Run: headless pygame with SDL's dummy video driver; simulated clock (each Clock.tick advances the game by its frame time, no real sleeping); random seed 0; keys injected as events and as key.get_pressed() state; mouse plan: one left click at the window centre at the start of phase 2, then a move to the lower-right quarter at the start of phase 3.
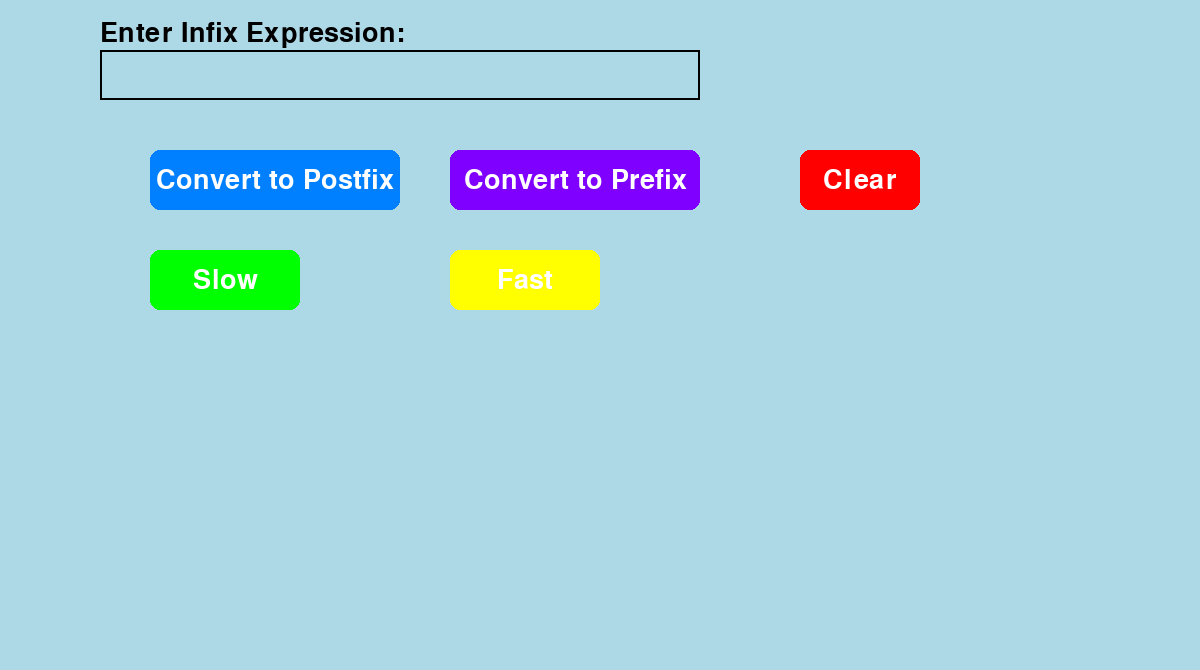
Frame 1 of 4 · flips 1–60 · no input
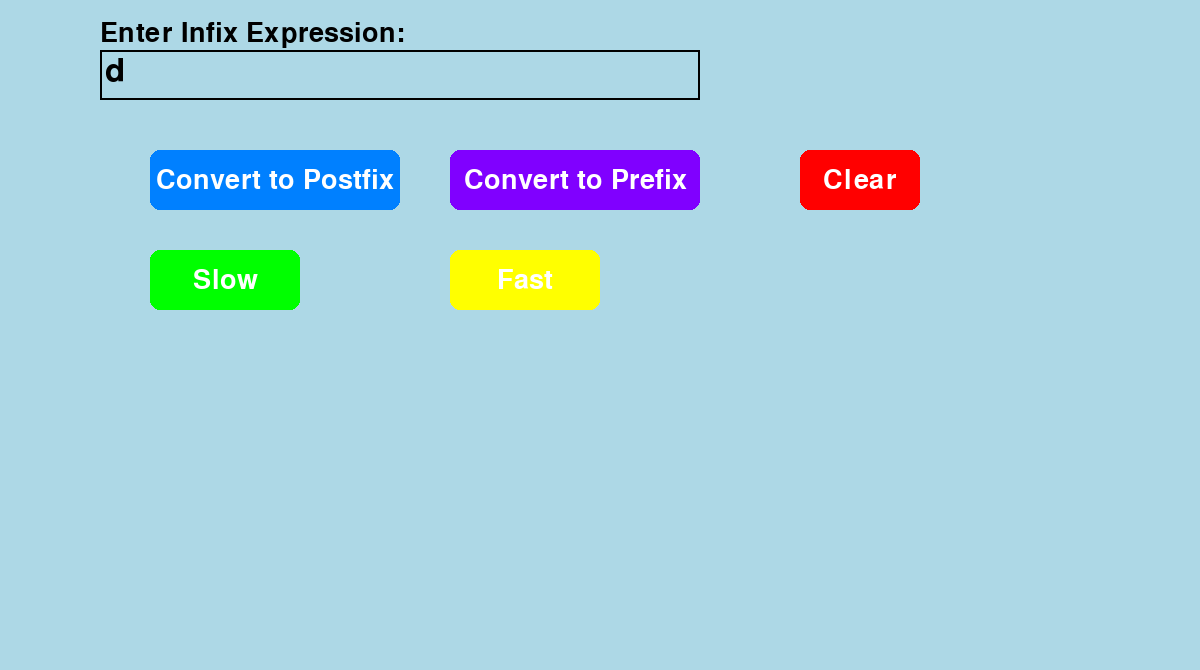
Frame 2 of 4 · flips 61–180 · clicked the window centre · tapped SPACE, RETURN · held RIGHT (→), D
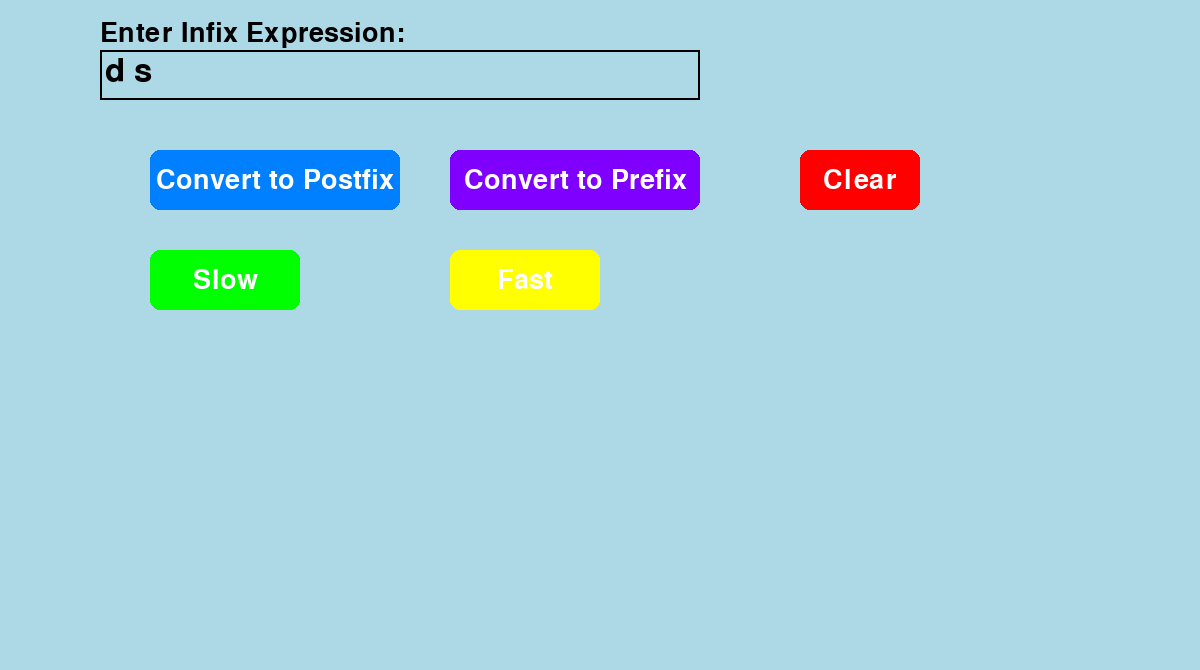
Frame 3 of 4 · flips 181–300 · moved the mouse to the lower-right quarter · held DOWN (↓), S
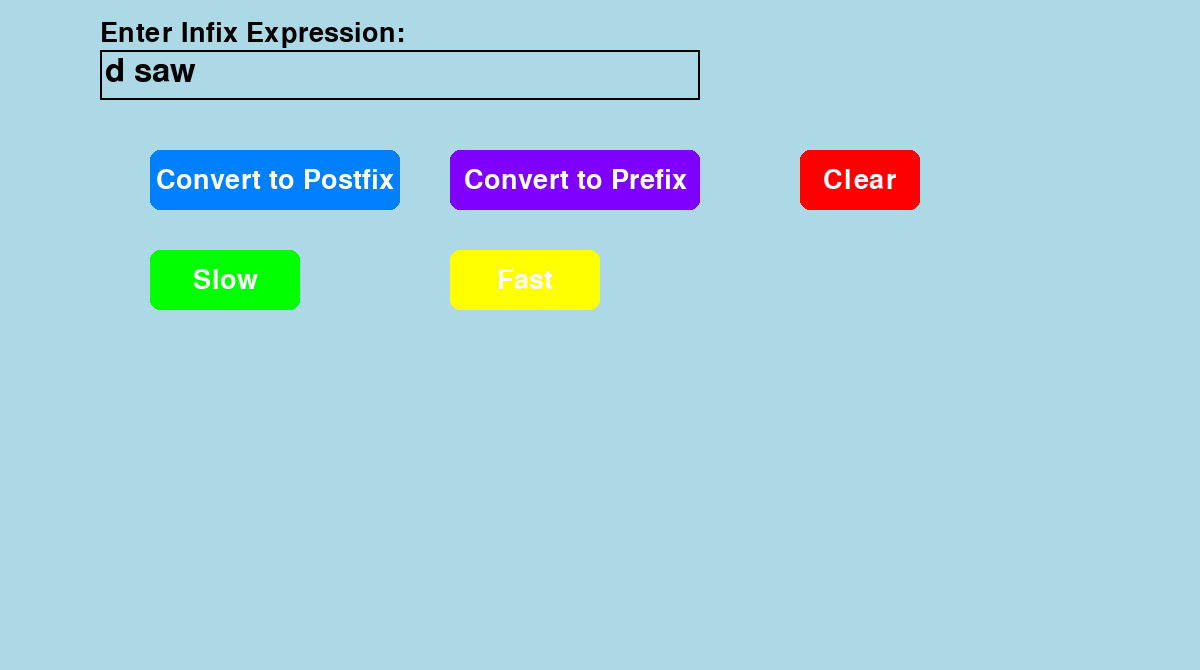
Frame 4 of 4 · flips 301–420 · held LEFT (←), A, UP (↑), W

The pygame program that drew these frames:

import pygame
import sys
import time

# Helper functions for conversion
def infix_to_postfix(expression):
    precedence = {'+': 1, '-': 1, '*': 2, '/': 2, '^': 3}
    stack = []
    result = []
    steps = [] 

    for char in expression:
        if char.isalnum():  
            result.append(char)
        elif char == '(':  
            stack.append(char)
        elif char == ')':  
            while stack and stack[-1] != '(':
                result.append(stack.pop())
            stack.pop()  # Pop '('
        else:  # Operator
            while stack and stack[-1] != '(' and precedence.get(stack[-1], 0) >= precedence.get(char, 0):
                result.append(stack.pop())
            stack.append(char)
        
       
        steps.append((list(stack), list(result)))

    while stack:
        result.append(stack.pop())
        steps.append((list(stack), list(result)))

    return ''.join(result), steps

def infix_to_prefix(expression):
   
    reversed_expr = expression[::-1]
   
    reversed_expr = ''.join(['(' if c == ')' else ')' if c == '(' else c for c in reversed_expr])

   
    postfix, steps = infix_to_postfix(reversed_expr)
    prefix = postfix[::-1]

   
    reversed_steps = [(stack[::-1], result[::-1]) for stack, result in steps]
    return prefix, reversed_steps

# Pygame UI Functions
def draw_button(screen, text, x, y, width, height, font, color):
    button_rect = pygame.Rect(x, y, width, height)
    pygame.draw.rect(screen, color, button_rect, border_radius=10)
    text_surf = font.render(text, True, (255, 255, 255))
    text_rect = text_surf.get_rect(center=(x + width // 2, y + height // 2))
    screen.blit(text_surf, text_rect)
    return button_rect

def draw_text(screen, text, x, y, font, color=(0, 0, 0)):
    text_surface = font.render(text, True, color)
    screen.blit(text_surface, (x, y))

def draw_stack(screen, stack, x, y, width, height, font):
    total_height = 4 * (height + 10)
    start_y = y + 50  

   
    pygame.draw.line(screen, (0, 0, 0), (x, start_y), (x, start_y - total_height), 3)  
    pygame.draw.line(screen, (0, 0, 0), (x + width, start_y), (x + width, start_y - total_height), 3) 
    
    for i, item in enumerate(stack):
        item_rect = pygame.Rect(x, y - i * (height + 10), width, height)
        pygame.draw.rect(screen, (0, 128, 255), item_rect, border_radius=10)
        text_surf = font.render(item, True, (255, 255, 255))
        text_rect = text_surf.get_rect(center=item_rect.center)
        screen.blit(text_surf, text_rect)

def visualize_steps(screen, font, steps, step_delay,user_text):
    stack_x, stack_y = 400, 300 
    stack_width, stack_height = 120, 50 

    for stack, result in steps:
        screen.fill((173, 216, 230)) 
        draw_text(screen, f"Expression:{user_text}" , stack_x - 50, stack_y - 280, font)
       
        draw_text(screen, "Stack:", stack_x - 50, stack_y - 250, font)
        draw_stack(screen, stack, stack_x, stack_y, stack_width, stack_height, font)

        # Draw result
        draw_text(screen, "Result: " + ''.join(result), 100, 400, font, (0, 128, 0))

        pygame.display.flip()
        time.sleep(step_delay)

# Main Function
def main():
    pygame.init()
    screen = pygame.display.set_mode((1200, 670))
    pygame.display.set_caption("Infix to Postfix/Prefix Visualizer")
    font = pygame.font.SysFont(None, 40)  
    input_font = pygame.font.SysFont(None, 48)  

    input_box = pygame.Rect(100, 50, 600, 50) 
    user_text = ''
    running = True
    step_delay = 1 

    while running:
        screen.fill((173, 216, 230)) 

        # Instructions
        draw_text(screen, "Enter Infix Expression:", 100, 20, font)
        pygame.draw.rect(screen, (0, 0, 0), input_box, 2)
        text_surface = input_font.render(user_text, True, (0, 0, 0))
        screen.blit(text_surface, (input_box.x + 5, input_box.y + 5))

        # Buttons
        postfix_button = draw_button(screen, "Convert to Postfix", 150, 150, 250, 60, font, (0, 128, 255))
        prefix_button = draw_button(screen, "Convert to Prefix", 450, 150, 250, 60, font, (128, 0, 255))
        clear_button = draw_button(screen, "Clear", 800, 150, 120, 60, font, (255, 0, 0))

        # Speed Controls (slower/faster visualization)
        slow_button = draw_button(screen, "Slow", 150, 250, 150, 60, font, (0, 255, 0))
        fast_button = draw_button(screen, "Fast", 450, 250, 150, 60, font, (255, 255, 0))

        for event in pygame.event.get():
            if event.type == pygame.QUIT:
                running = False
            elif event.type == pygame.KEYDOWN:
                if event.key == pygame.K_BACKSPACE:
                    user_text = user_text[:-1]
                elif event.key == pygame.K_RETURN:
                    pass  # Placeholder for submit
                else:
                    user_text += event.unicode
            elif event.type == pygame.MOUSEBUTTONDOWN:
                if postfix_button.collidepoint(event.pos):
                    postfix, steps = infix_to_postfix(user_text)
                    visualize_steps(screen, font, steps, step_delay,user_text)
                    draw_text(screen, f"Postfix: {postfix}", 100, 500, font, (128, 0, 128))
                    pygame.display.flip()
                    time.sleep(2)
                elif prefix_button.collidepoint(event.pos):
                    prefix, steps = infix_to_prefix(user_text)
                    visualize_steps(screen, font, steps, step_delay,user_text)
                    draw_text(screen, f"Prefix: {prefix}", 100, 500, font, (128, 0, 128))
                    pygame.display.flip()
                    time.sleep(2)
                elif clear_button.collidepoint(event.pos):
                    user_text = ''  # Clear input box
                elif slow_button.collidepoint(event.pos):
                    step_delay = 2  # Slow down visualization
                elif fast_button.collidepoint(event.pos):
                    step_delay = 0.5  # Speed up visualization

        pygame.display.flip()

    pygame.quit()
    sys.exit()

if __name__ == "__main__":
    main()
